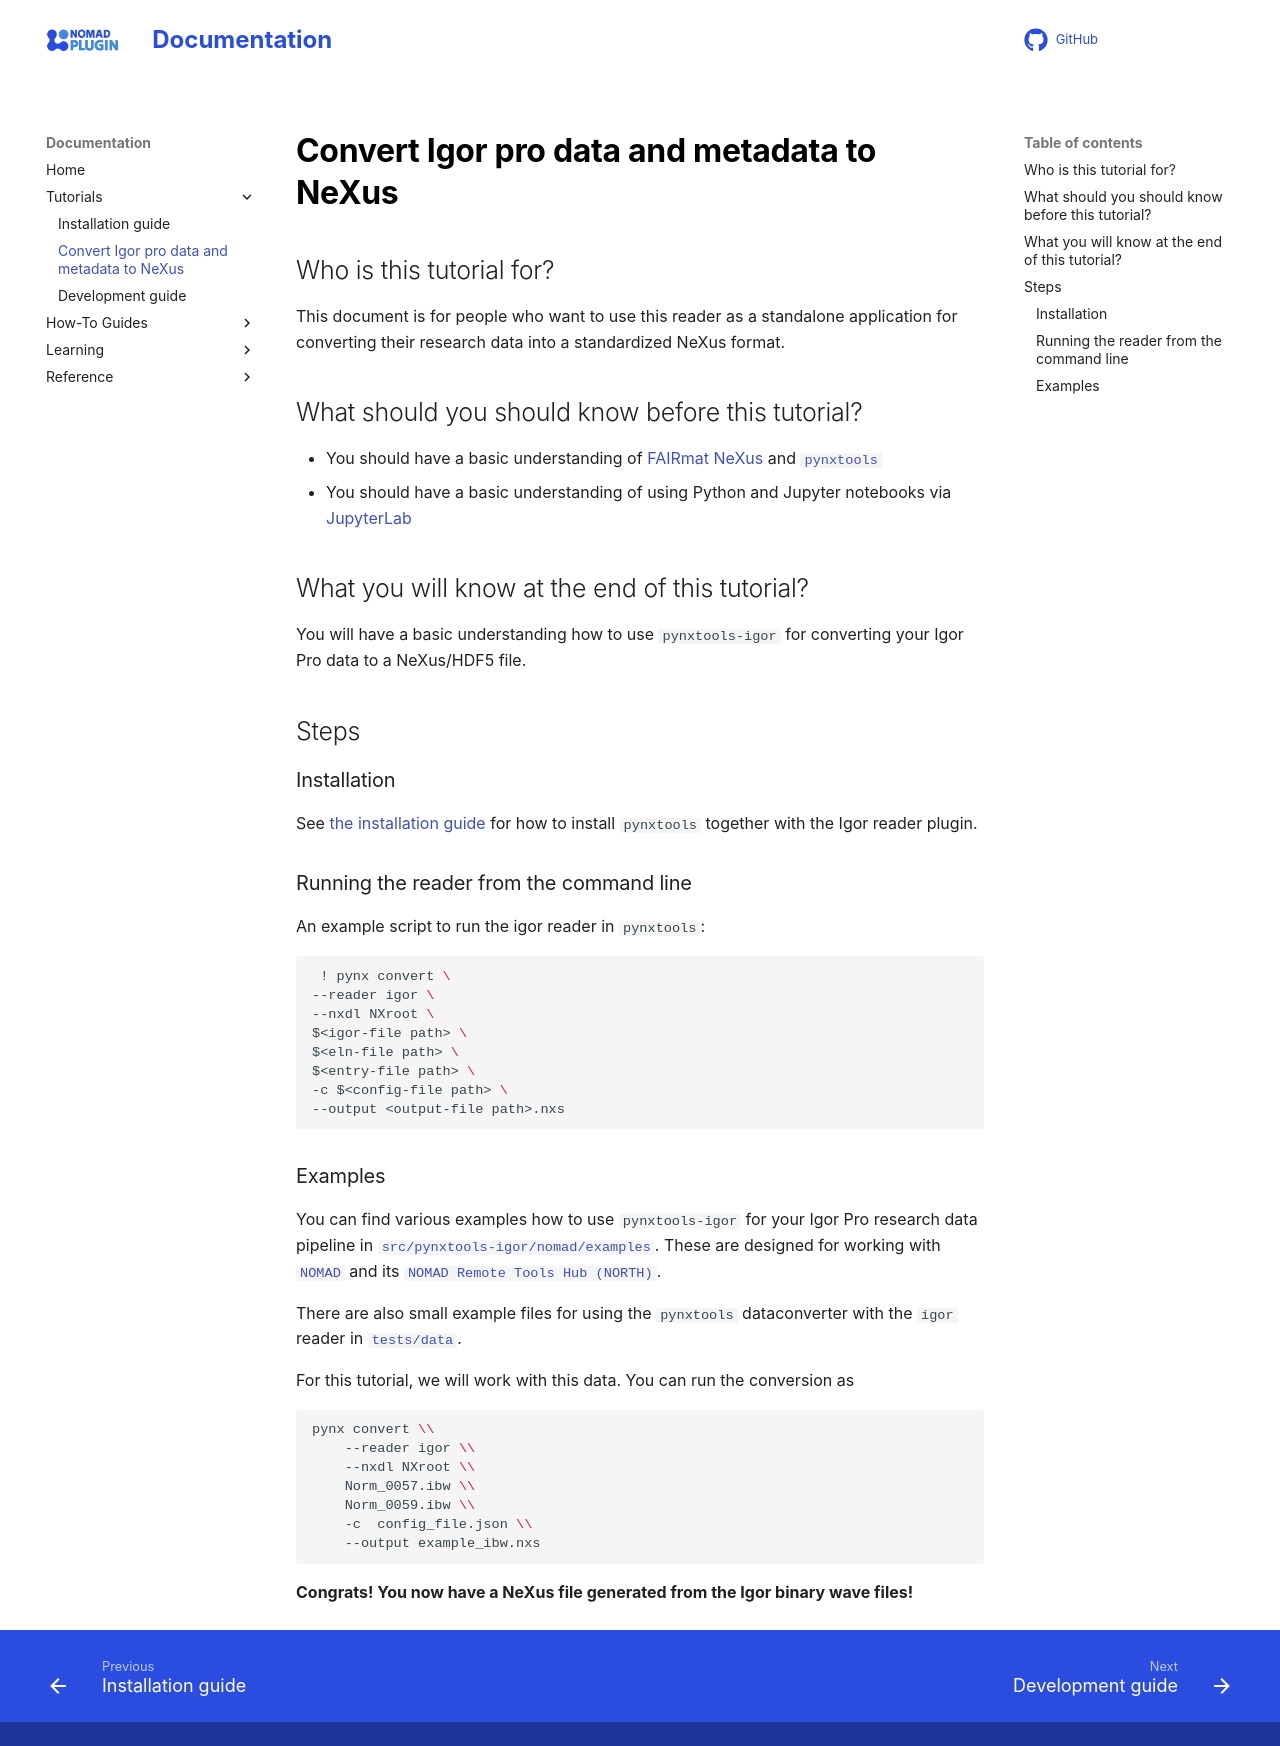

repository: FAIRmat-NFDI/pynxtools-igor · page: tutorial/standalone.html · generator: mkdocs

# Convert Igor pro data and metadata to NeXus

## Who is this tutorial for?

This document is for people who want to use this reader as a standalone application for converting their research data into a standardized NeXus format.

## What should you should know before this tutorial?

- You should have a basic understanding of [FAIRmat NeXus](https://github.com/FAIRmat/nexus_definitions) and [`pynxtools`](https://github.com/FAIRmat/pynxtools)
- You should have a basic understanding of using Python and Jupyter notebooks via [JupyterLab](https://jupyter.org)

## What you will know at the end of this tutorial?

You will have a basic understanding how to use `pynxtools-igor` for converting your Igor Pro data to a NeXus/HDF5 file.

## Steps

### Installation

See [the installation guide](./installation.md) for how to install `pynxtools` together with the Igor reader plugin.

### Running the reader from the command line

An example script to run the igor reader in `pynxtools`:
```sh
 ! pynx convert \
--reader igor \
--nxdl NXroot \
$<igor-file path> \
$<eln-file path> \
$<entry-file path> \
-c $<config-file path> \
--output <output-file path>.nxs
```

### Examples

You can find various examples how to use `pynxtools-igor` for your Igor Pro research data pipeline in [`src/pynxtools-igor/nomad/examples`](../../src/pynxtools_igor/nomad/examples/). These are designed for working with [`NOMAD`](https://nomad-lab.eu/) and its [`NOMAD Remote Tools Hub (NORTH)`](https://nomad-lab.eu/prod/v1/gui/analyze/north).

There are also small example files for using the `pynxtools` dataconverter with the `igor` reader in [`tests/data`](https://github.com/FAIRmat-NFDI/pynxtools-igor/tree/main/tests/data).

For this tutorial, we will work with this data. You can run the conversion as

```shell
pynx convert \\
    --reader igor \\
    --nxdl NXroot \\
    Norm_0057.ibw \\
    Norm_0059.ibw \\
    -c  config_file.json \\
    --output example_ibw.nxs
```

**Congrats! You now have a NeXus file generated from the Igor binary wave files!**
